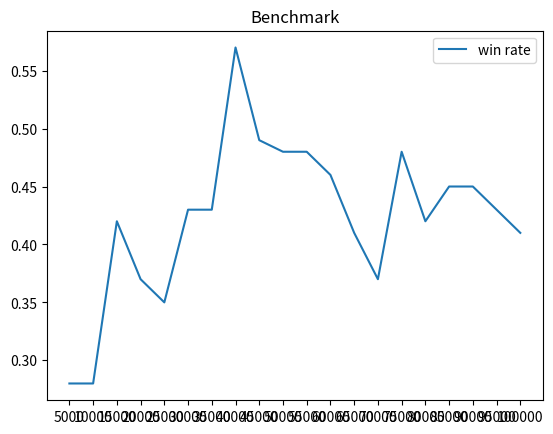

Write the Python code that produced this figure.
import matplotlib.pyplot as plt
import numpy as np


d = {
	"5000": [-1, 1, 0, 1, 0, 0, 1, -1, 0, -1, 1, 0, 1, 1, 1, 0, -1, 0, 0, -1, 0, 0, 0, 1, 0, 1, 1, 0, -1, -1, 0, 0, -1, 0, -1, 1, 1, 0, 1, -1, 0, 0, 1, -1, -1, -1, 0, 1, -1, -1, -1, -1, -1, 1, -1, 0, 0, -1, -1, -1, -1, 1, 0, 1, 0, 0, 0, -1, 1, 0, 1, -1, -1, 0, -1, 1, -1, 0, 0, 0, -1, -1, 0, 1, -1, 0, 1, 0, 1, -1, -1, 1, 0, -1, 0, 1, 1, 1, 0, -1],
	"10000": [0, 1, 1, 1, -1, 0, 1, 1, 1, 1, 1, 1, 1, -1, -1, -1, -1, 1, -1, -1, 0, 0, -1, -1, 0, 1, 0, 1, 0, 0, 1, -1, -1, 0, -1, 1, 0, 1, 0, -1, -1, -1, -1, -1, -1, 0, -1, 0, 1, 1, 1, 0, 1, -1, 1, -1, 1, 0, 0, 0, -1, -1, 0, 0, -1, -1, 0, 0, 0, 1, 0, 1, 1, -1, -1, 0, -1, 0, 1, 0, -1, -1, -1, 0, -1, 0, 0, -1, -1, -1, -1, -1, 1, -1, 1, 0, -1, -1, -1, 0],
	"15000": [1, 1, 0, -1, -1, 0, 0, -1, -1, -1, 0, 0, 0, -1, 1, -1, 1, 1, -1, 1, -1, -1, 1, 0, 1, 1, 0, -1, 1, -1, 1, 1, -1, -1, 1, 0, -1, 1, -1, 1, 1, 1, 0, -1, 1, -1, -1, 1, -1, -1, -1, 1, -1, -1, 1, -1, -1, -1, 1, 1, 0, -1, 1, 1, 1, 1, 1, 1, 1, -1, 1, 0, 1, 0, -1, -1, 1, 1, 1, 0, -1, 1, 1, -1, 0, 0, 0, 0, -1, 0, 1, -1, 0, 1, 0, 1, 1, -1, 1, 0],
	"20000": [0, 1, 1, 0, 1, 1, 0, -1, 1, 0, 1, 0, -1, -1, -1, 0, 1, 0, 0, -1, 0, 0, 1, -1, 0, 1, 1, 1, -1, -1, -1, 1, 1, -1, -1, 0, 0, -1, -1, 0, 0, 0, -1, 1, 0, 1, 0, 0, -1, 0, 0, -1, 1, 0, 1, 1, 1, -1, 1, 0, 1, 1, 1, 1, 1, 0, -1, -1, 1, -1, -1, -1, 1, 1, 1, -1, -1, 1, 0, 0, 1, 1, -1, 0, -1, -1, -1, 1, 1, -1, 0, -1, 1, 0, 0, -1, 0, 1, -1, 1],
	"25000": [1, 0, 1, 1, 1, 0, 0, 0, 0, -1, -1, 0, -1, 0, 1, 0, 1, -1, -1, 1, 0, -1, 1, 1, 1, 0, -1, -1, -1, 1, 1, -1, 0, -1, -1, 0, 0, 1, 1, 1, 1, -1, 0, -1, 0, 0, -1, 1, -1, -1, 1, 0, -1, 1, 1, 0, 1, 1, -1, -1, 1, 1, 0, -1, -1, 0, -1, -1, -1, 1, 1, 1, 1, 0, 0, 1, 1, 0, 1, 0, 0, 0, -1, 1, 0, -1, 1, 1, -1, 0, 0, 0, 0, 0, -1, -1, -1, -1, 1, -1],
	"30000": [-1, 1, 1, 1, 0, 1, -1, 1, -1, -1, -1, 0, 0, 1, 1, -1, 0, 1, 1, 1, -1, 0, -1, 0, 0, 1, 1, 0, -1, -1, -1, 1, -1, 1, 0, 1, 0, 1, 1, -1, -1, 1, 1, 0, -1, 0, 1, 1, 0, 1, 1, 1, -1, 0, 1, 1, 1, 1, -1, -1, 1, -1, 0, 1, -1, -1, 0, 1, -1, 0, -1, 1, 1, -1, 0, 0, 1, -1, 0, -1, -1, 1, 1, 1, 1, 1, -1, 1, 0, 1, -1, 0, 0, 0, -1, 1, -1, -1, -1, 1],
	"35000": [1, 1, 1, 1, -1, 0, 1, 1, 1, 1, -1, 1, 0, -1, -1, 1, -1, 0, 1, 1, 1, 1, -1, -1, -1, 0, -1, -1, -1, -1, 0, 1, 1, 0, 1, -1, -1, 0, -1, -1, 1, 1, 1, -1, 0, 1, -1, 0, -1, 1, -1, -1, 1, 1, -1, -1, 1, -1, -1, -1, -1, 0, -1, 1, 1, 0, 1, 0, 1, 0, -1, 0, 1, 0, 1, 1, 1, 1, 1, 0, -1, -1, -1, -1, -1, 1, 0, 1, 1, -1, 1, 1, 1, 1, -1, -1, -1, 1, 0, -1],
	"40000": [1, 0, 1, 1, 1, 1, 0, 1, 1, 1, 0, 1, 1, 1, 1, 1, 1, 1, -1, 0, -1, 0, 1, 1, 1, 0, -1, 1, 1, -1, 1, 1, -1, 1, 1, -1, 1, -1, 0, 0, 1, 0, -1, 1, 0, 1, 1, 1, 1, -1, 0, 0, 1, -1, 1, -1, 1, 1, 0, 1, -1, 1, 1, 1, -1, -1, -1, 1, -1, -1, -1, 1, 1, 1, -1, -1, -1, 1, 1, 0, 1, 1, -1, 1, 1, 1, -1, -1, 1, 1, 1, -1, -1, 1, 0, 1, 0, 1, 0, 1],
	"45000": [-1, 1, 1, 1, -1, -1, 1, -1, 1, -1, 1, 1, -1, -1, -1, 1, 1, -1, -1, -1, 1, -1, -1, 0, -1, -1, 0, 1, -1, 1, 1, 1, -1, 1, 1, 1, -1, 1, 1, 0, 1, 1, 1, -1, -1, 1, 1, 0, -1, 1, 1, 1, 1, 1, 1, 1, 1, 1, 1, -1, -1, -1, 0, -1, 1, -1, 0, 1, -1, 1, 0, 1, 1, -1, 0, 0, -1, -1, 1, 0, -1, -1, 1, -1, 1, -1, -1, -1, -1, -1, 1, 1, -1, 1, 1, 1, 0, 0, 1, 1],
	"50000": [0, 1, 1, -1, 0, 0, 1, 1, 1, 1, -1, 0, -1, 1, -1, -1, 1, 0, 1, 1, 1, 0, 1, 1, 1, 1, -1, 0, -1, 1, -1, 1, 1, 1, 1, 1, 1, 1, 1, 1, 1, -1, 1, 1, 1, -1, 0, -1, 1, -1, 1, -1, 1, -1, 1, 1, 0, 1, 0, -1, 1, 0, 0, -1, -1, 1, -1, -1, -1, -1, -1, -1, -1, 1, -1, 1, 1, 1, -1, 1, 1, -1, -1, -1, 1, 1, -1, -1, -1, -1, 1, -1, -1, -1, 1, 1, -1, 0, -1, 0],
	"55000": [1, 1, 1, -1, -1, 1, 1, -1, 1, -1, -1, -1, -1, 1, 1, 1, 1, 1, -1, 0, 0, -1, -1, -1, -1, -1, -1, -1, 1, 1, 1, 0, 1, -1, 1, 0, 1, 1, 1, 1, -1, 1, 1, -1, 1, -1, -1, -1, 0, 1, 1, 1, -1, -1, 0, -1, -1, 1, 1, 1, -1, -1, 0, 1, -1, 1, -1, -1, -1, -1, -1, -1, -1, 1, 1, 1, -1, 1, 1, 1, -1, 1, 1, 1, -1, 0, 1, 0, 1, 1, -1, -1, 1, 1, 0, 0, 1, 0, 1, 1],
	"60000": [1, 0, 1, -1, 1, 1, 0, 0, 0, 1, -1, -1, 1, -1, -1, -1, -1, -1, -1, -1, 0, -1, -1, 1, 1, 1, 1, 1, 1, -1, -1, -1, 1, -1, 1, 1, -1, -1, -1, 1, 1, 1, 1, 1, -1, -1, 1, 0, 0, -1, 1, 1, 0, 1, 1, 0, 1, 1, 1, 0, 1, -1, -1, 1, 1, -1, -1, -1, 0, -1, -1, 0, 1, -1, -1, 1, -1, 1, 0, 1, 1, 1, 1, 0, 1, -1, -1, 1, -1, 0, 1, 0, 1, 0, 1, 1, 1, -1, 1, -1],
	"65000": [-1, -1, -1, 1, 1, 0, 1, 1, -1, 1, 1, -1, 0, 0, 1, -1, -1, 1, 1, 1, 1, -1, 0, -1, -1, 0, 1, 1, -1, 1, -1, 1, 1, -1, 1, 1, 0, 0, -1, 0, -1, -1, -1, -1, -1, -1, -1, 1, -1, -1, 1, 0, 1, 1, 0, 1, -1, 1, -1, 1, 1, 1, 1, 1, -1, 1, 1, -1, -1, -1, -1, -1, -1, -1, -1, -1, 1, 1, 1, -1, -1, -1, 0, 0, 1, 1, 0, 1, 1, 0, -1, 1, -1, -1, -1, -1, -1, 1, -1, 1],
	"70000": [0, -1, 1, 1, 1, -1, -1, 1, 1, -1, 1, -1, -1, 1, -1, 1, 1, 0, -1, 0, 0, 1, -1, 1, -1, 1, -1, 0, 1, 0, 1, 1, -1, 1, -1, -1, -1, 1, -1, 1, 1, 0, 1, 1, 1, -1, -1, 0, -1, -1, 1, -1, -1, 0, 0, -1, 1, 0, 0, 0, -1, 1, 1, -1, 0, 0, -1, -1, 0, 1, 1, -1, 1, 0, 1, 0, -1, 1, 1, 1, -1, 1, 1, -1, 1, -1, 1, -1, -1, -1, -1, 0, -1, -1, 0, -1, -1, 0, 0, 0],
	"75000": [-1, -1, 1, -1, -1, 1, -1, 1, 1, -1, 1, -1, 0, -1, 1, 1, 1, 1, 1, -1, -1, -1, 1, 1, 1, 1, 1, 0, 1, 1, -1, 1, 0, -1, 0, 1, -1, 1, 1, 1, 1, -1, -1, 0, -1, 0, 0, -1, 1, 1, 1, -1, -1, 1, 1, -1, 1, -1, 1, 1, 0, 0, -1, -1, 1, 1, 1, 1, -1, -1, 0, 1, -1, -1, -1, 1, 1, 0, -1, 1, -1, -1, -1, 1, -1, 0, -1, 0, -1, -1, 1, 1, 1, 1, 0, 1, 1, 1, 1, -1],
	"80000": [-1, -1, -1, -1, 1, 1, -1, -1, 1, -1, 1, -1, 1, 1, 1, 0, 1, 0, 0, -1, 1, 1, 1, 0, 1, -1, 0, 1, -1, 1, 1, -1, -1, -1, 0, 1, -1, -1, 1, -1, 1, -1, -1, -1, -1, 1, -1, 0, -1, -1, 1, 1, 1, 0, -1, 1, -1, -1, -1, -1, 1, -1, 1, -1, 1, -1, -1, -1, 1, -1, -1, -1, 0, 1, 1, 1, -1, 1, 0, -1, 1, -1, -1, 1, 1, 0, -1, 1, -1, 1, 1, -1, 1, 0, 1, 1, 1, -1, 1, -1],
	"85000": [1, 0, -1, -1, 0, 0, 1, -1, -1, -1, 1, -1, 1, -1, 1, 1, 1, 1, -1, -1, -1, 1, 1, 1, -1, 1, -1, 1, 0, 0, -1, 1, 1, -1, 1, 0, 1, 1, 0, 1, -1, 1, 0, -1, 1, 0, 1, -1, -1, -1, 1, 1, 1, 1, 1, -1, -1, 0, 0, 0, 1, 0, 0, 1, 1, 1, 1, -1, -1, -1, -1, 1, 1, 1, -1, 0, 1, 1, -1, -1, 1, -1, 0, -1, 1, -1, -1, 1, 1, -1, 0, 1, 1, 1, -1, -1, 1, 0, -1, -1],
	"90000": [1, 1, 1, -1, 1, -1, 1, -1, 1, 1, 0, 1, 0, 0, 1, -1, 1, 1, 0, 1, -1, -1, 1, 1, 1, 1, 0, -1, -1, -1, 0, 0, 1, 1, -1, 0, -1, -1, 1, -1, 1, 1, 0, 1, -1, -1, 1, 0, -1, 1, -1, 0, -1, 1, 0, 0, -1, 0, -1, 1, -1, 1, 0, 1, 1, -1, 1, -1, 0, 1, -1, 0, -1, -1, -1, -1, 0, 1, 0, 1, 1, 0, 1, -1, 1, 1, 0, 1, 1, -1, -1, -1, 1, 1, -1, 1, 1, 1, -1, 1],
	"95000": [1, 1, 1, -1, -1, 1, 1, -1, 1, -1, 1, 0, 1, 0, 1, 1, -1, -1, -1, 1, 1, 1, -1, 1, 0, -1, 0, 0, 1, 1, -1, -1, -1, -1, -1, 1, 1, -1, 1, -1, 0, 1, 1, -1, -1, -1, 1, 0, 1, 0, -1, -1, 0, 1, 1, 1, -1, -1, -1, 1, -1, -1, -1, 1, 1, 0, 0, 1, 0, -1, 0, 1, -1, 1, -1, 0, 1, 1, -1, -1, 1, -1, -1, 1, -1, -1, 1, -1, 1, 1, 1, 1, -1, -1, -1, -1, 1, -1, 1, -1],
	"100000": [-1, 0, 1, 1, 1, 1, -1, 1, -1, -1, 1, 0, 1, 1, -1, 1, -1, 1, -1, 1, -1, -1, -1, 0, 1, 1, -1, -1, 0, -1, 1, 0, -1, 1, -1, 1, 1, 1, 1, 0, 1, -1, -1, 1, 1, 0, -1, 1, -1, 0, 1, 0, 0, -1, 0, 1, 1, -1, -1, 0, -1, -1, -1, -1, 1, 0, 1, 1, 1, 1, -1, 1, -1, 1, 0, -1, -1, 0, -1, -1, 0, -1, 0, -1, -1, 0, -1, 1, 1, 1, 1, 0, 1, -1, 1, -1, -1, 1, 1, -1]
}

winrate = []
lossrate = []
drawrate = []
games = []

for key,value in d.items():
    winrate.append(value.count(1)/len(value))
    lossrate.append(value.count(-1) / len(value))
    drawrate.append(value.count(0) / len(value))
    games.append(key)

fig, ax = plt.subplots()
plt.ticklabel_format( style='sci', axis='x', scilimits=(0, 3))
plt.plot(np.array(games), np.array(winrate))
plt.legend(['win rate','loss rate','draw rate'])

plt.title("Benchmark")
plt.show()
